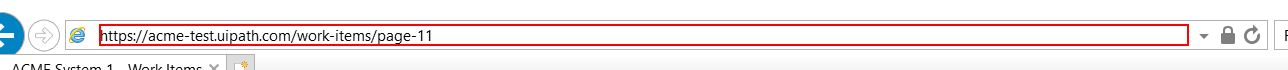
Task: Le robot récupere les informations client pour générer une clée de Hash
Workflow: Main

Step 1: type "["https://acme-test.uipath.com/work-items/"+row("WIID").ToString]" into the element in window 'ACME System 1 - Work Items - Internet Explorer' (iexplore.exe)

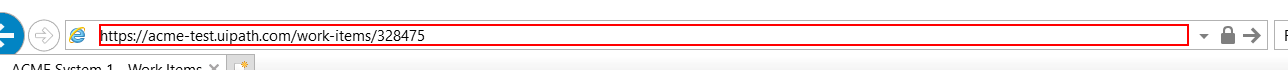
Step 2: type a value into the text box 'Adresse et recherche à l’aide de Bing' in window 'ACME System 1 - Work Items - Internet Explorer' (iexplore.exe)

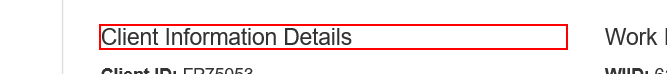
Step 3 [try]: get-text from the texte in window 'ACME System 1 - Work Items - Internet Explorer' (iexplore.exe)

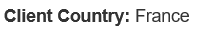
Step 4: get-text from the texte in window 'ACME System 1 - Work Items - Internet Explorer' (iexplore.exe)

Step 5: type "[ClientID+" "+ClientCountry]" into the text box (no picture)

Step 6: click on the text box (no picture)

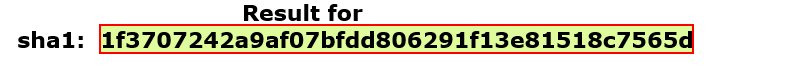
Step 7: get-text from the element

Step 8 [try]: Close Window 'iexplore.exe SHA1' in window 'SHA1 online' (no picture)

Step 9 [finally]: type "["https://acme-test.uipath.com/work-items/"+row("WIID").ToString]" into the element in window 'ACME System 1 - Work Items - Internet Explorer' (iexplore.exe) (same screen as step 1)

Step 10: type a value into the text box 'Adresse et recherche à l’aide de Bing' in window 'ACME System 1 - Work Items - Internet Explorer' (iexplore.exe) (same screen as step 2)

Step 11 [finally]: get-text from the texte in window 'ACME System 1 - Work Items - Internet Explorer' (iexplore.exe) (same screen as step 3) (repeated 2 times)

Step 13: type "[ClientID+" "+ClientCountry]" into the text box (no picture)

Step 14: click on the text box (no picture)

Step 15: get-text from the element (same screen as step 7)

Step 16: Close Window 'iexplore.exe SHA1' in window 'SHA1 online' (no picture)

Step 17: click on the button 'Update Work Item' in window 'ACME System 1 - Work Items' (no picture)

Step 18: type [SecurHash] into the text box in window 'ACME System 1 - Work Items' (no picture)

Step 19: click on the button '---' in window 'ACME System 1 - Work Items' (no picture)

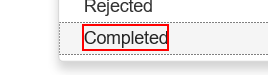
Step 20: click on the element 'Completed' in window 'ACME System 1 - Work Items'

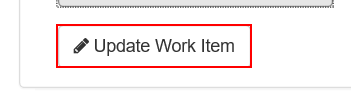
Step 21: click on the button in window 'ACME System 1 - Work Items'

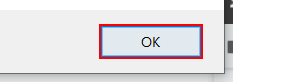
Step 22: click in window 'Message de la page Web' (iexplore.exe)

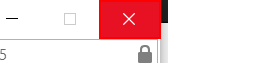
Step 23: click on the push button 'Fermer' in window 'ACME System 1 - Work Items - Internet Explorer' (iexplore.exe)